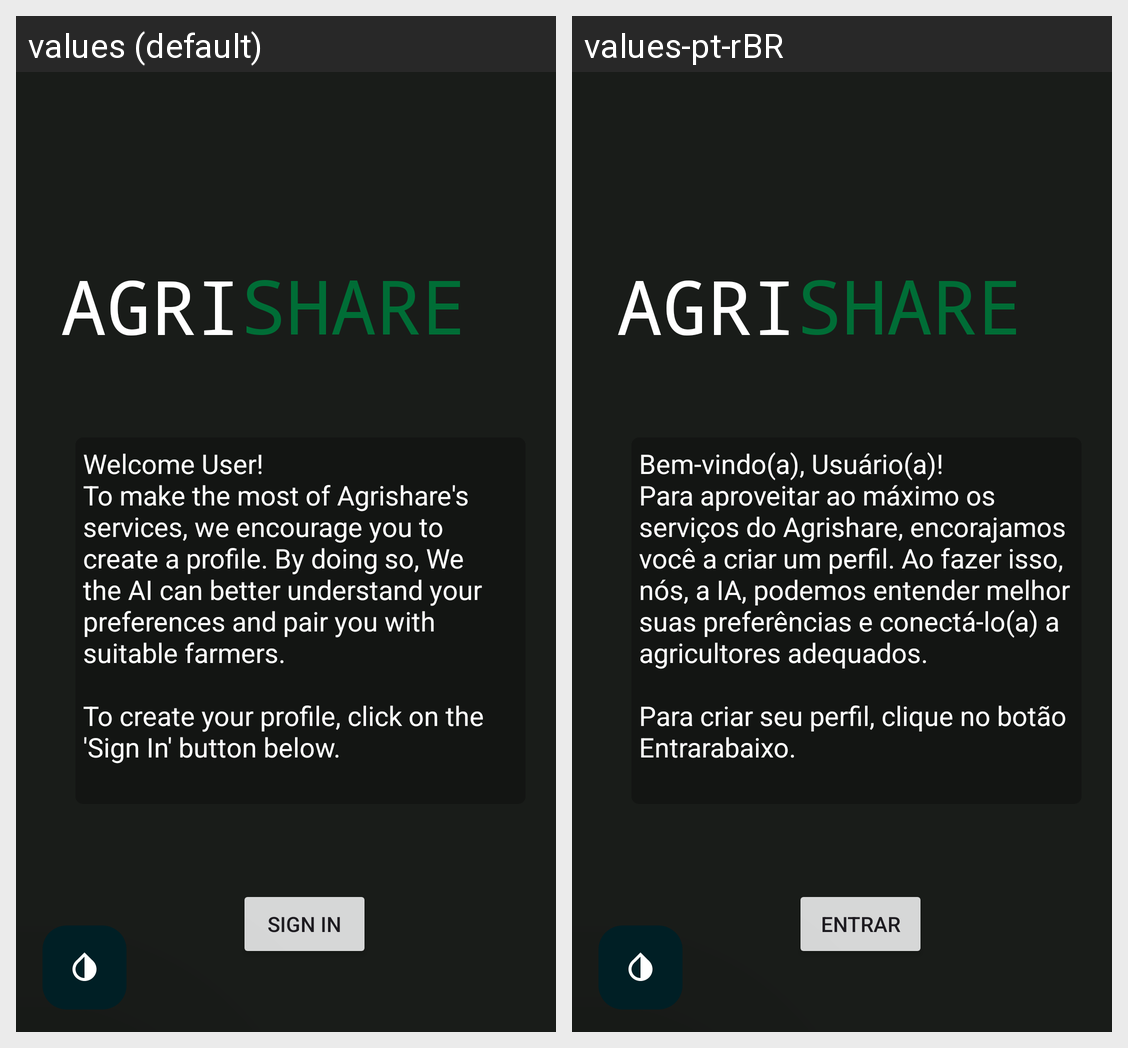

The Android screen above is rendered under two locales of the same app. Produce the string resources it draws, with the default and per-locale values.
Android screen res/layout/fragment_home.xml rendered under 2 locales, left to right: values (default), values-pt-rBR. Device: Nexus 5 (rendered at 1080×1920; each locale shown at half size, 540×960, under a caption strip naming it); theme AppTheme.
Strings drawn on this screen, with the default value and each locale's value (text and hints the layout hard-codes, and strings that could not be matched under every locale, appear in the picture but are not listed):

agri
  values: AGRI
  values-pt-rBR: AGRI

share
  values: SHARE
  values-pt-rBR: SHARE

welcomeMessage
  values: Welcome User! 
      To make the most of Agrishare's services, we encourage you to create a profile. By doing so, We the AI can better understand your preferences and pair you with suitable farmers.
      
      To create your profile, click on the 'Sign In' button below.
      
  values-pt-rBR: Bem-vindo(a), Usuário(a)! 
      Para aproveitar ao máximo os serviços do Agrishare, encorajamos você a criar um perfil. Ao fazer isso, nós, a IA, podemos entender melhor suas preferências e conectá-lo(a) a agricultores adequados.
      
      Para criar seu perfil, clique no botão Entrarabaixo.
      

sign_inBtn
  values: SIGN IN
  values-pt-rBR: ENTRAR
